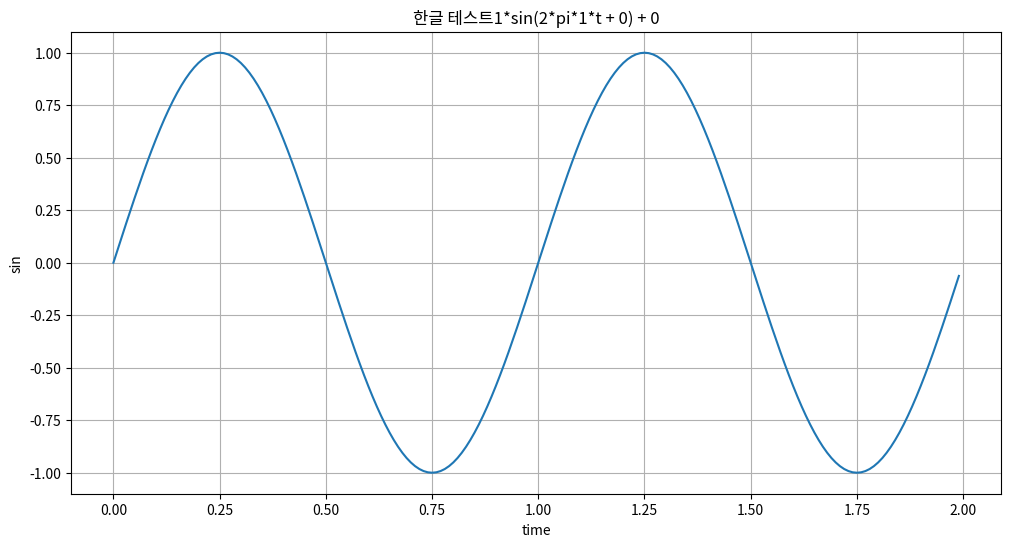

The script that saved this image:
import numpy as np
import matplotlib.pyplot as plt

def plotSinWave(**kwargs):
    """
    plot sine wave
    y = a sin(2 pi ft + t_0) + b
    """
    endTime = kwargs.get("endTime", 1)
    sampleTime = kwargs.get("sampleTime", 0.01)
    amp = kwargs.get("amp", 1)
    freq = kwargs.get("freq", 1)
    startTime = kwargs.get("startTime", 0)
    bias = kwargs.get("bias", 0)
    figsize = kwargs.get("figsize", (12, 6))

    time = np.arange(startTime, endTime, sampleTime)
    result = amp * np.sin(2 * np.pi * freq * time + startTime) + bias

    plt.figure(figsize=(12, 6))
    plt.plot(time, result)
    plt.grid(True)
    plt.xlabel("time")
    plt.ylabel("sin")
    plt.title(f'한글 테스트{amp}*sin(2*pi*{freq}*t + {startTime}) + {bias}')
    plt.show()


if __name__ == "__main__":
    print('hello world~!!')
    print('this is test graph!!')
    plotSinWave(amp=1, endTime=2)